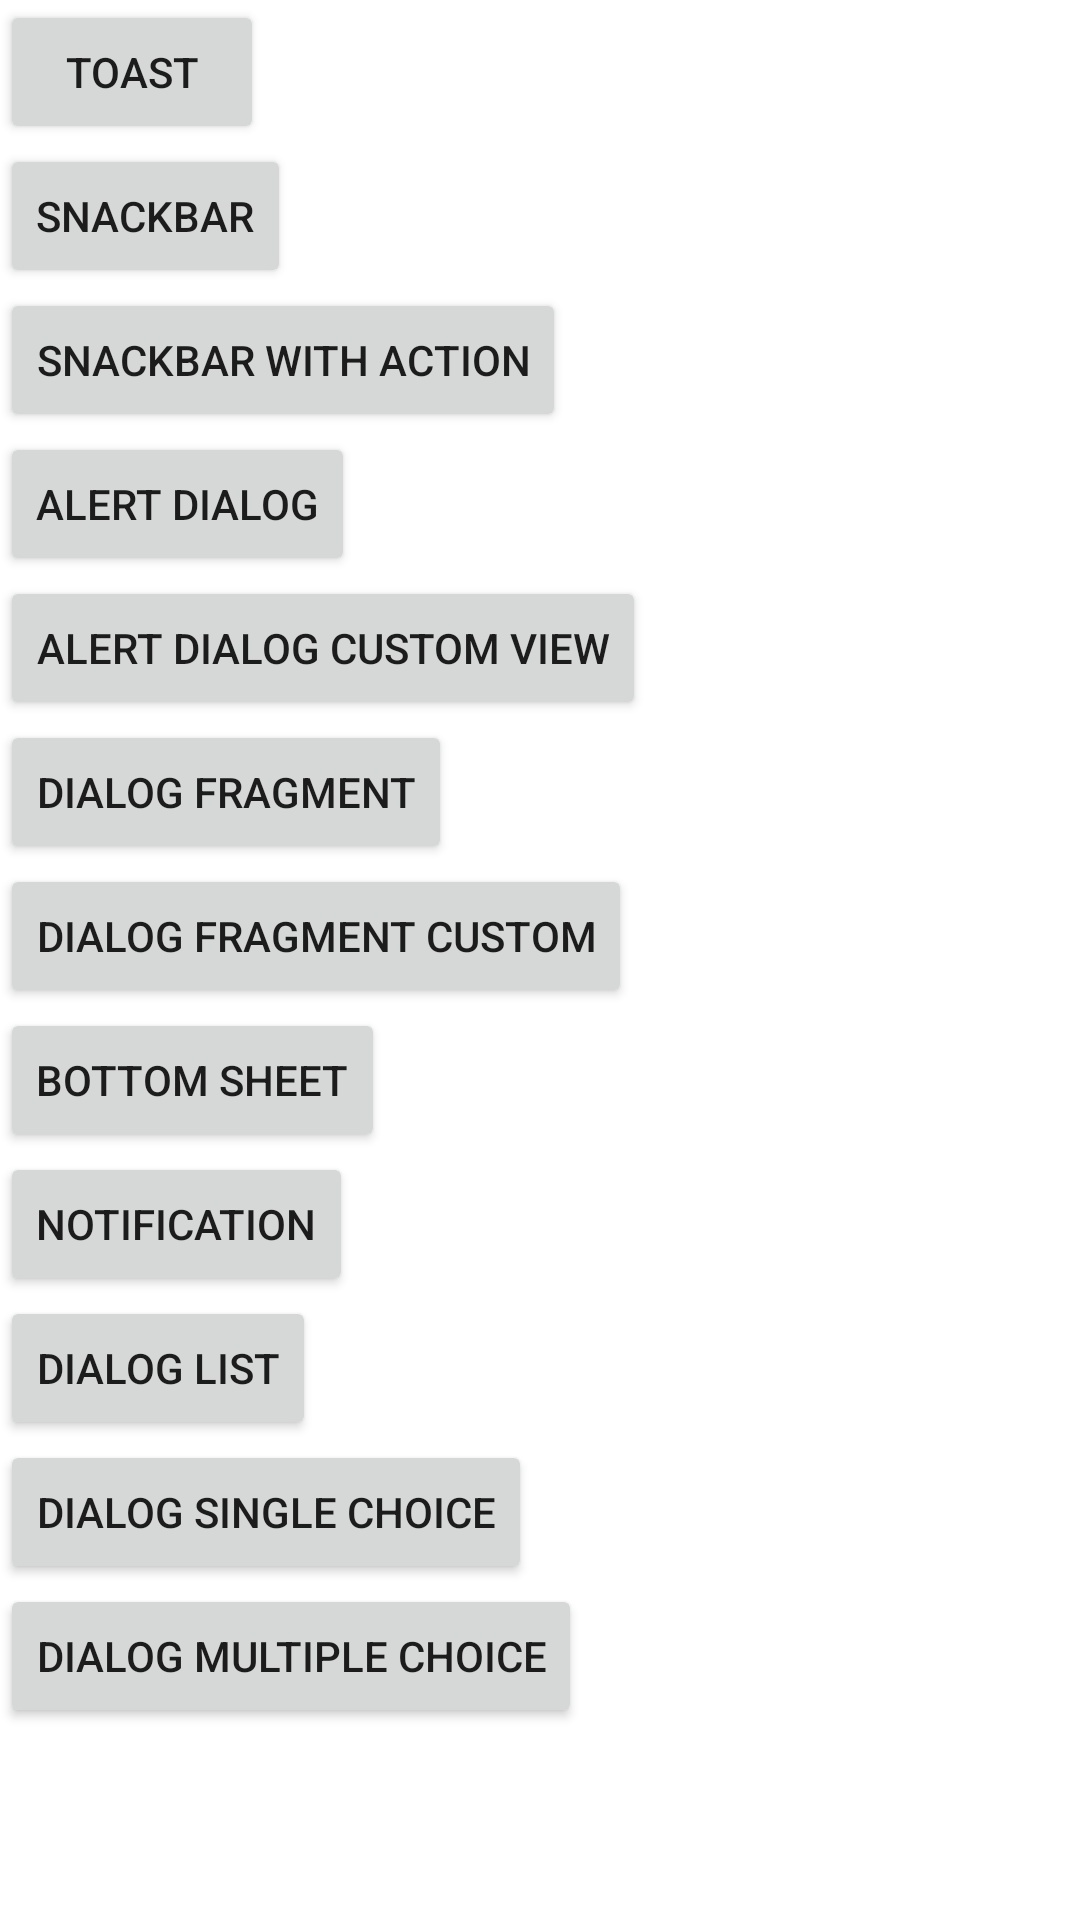

The Android layout XML behind this screen, and the referenced resources:
<!-- AndroidManifest.xml: application theme Theme.Notifications9thDecember -->
<!-- res/layout/activity_main.xml -->
<?xml version="1.0" encoding="utf-8"?>
<androidx.coordinatorlayout.widget.CoordinatorLayout xmlns:android="http://schemas.android.com/apk/res/android"
    xmlns:tools="http://schemas.android.com/tools"
    android:id="@+id/coordinator"
    android:layout_width="match_parent"
    android:layout_height="match_parent">

    <LinearLayout
        android:layout_width="match_parent"
        android:layout_height="match_parent"
        android:orientation="vertical"
        tools:context=".MainActivity">

        <Button
            android:id="@+id/toast"
            android:layout_width="wrap_content"
            android:layout_height="wrap_content"
            android:text="Toast" />

        <Button
            android:id="@+id/snackbar"
            android:layout_width="wrap_content"
            android:layout_height="wrap_content"
            android:text="Snackbar" />

        <Button
            android:id="@+id/snackbar_with_action"
            android:layout_width="wrap_content"
            android:layout_height="wrap_content"
            android:text="Snackbar with action" />

        <Button
            android:id="@+id/alert_dialog"
            android:layout_width="wrap_content"
            android:layout_height="wrap_content"
            android:text="Alert Dialog" />

        <Button
            android:id="@+id/alert_dialog_custom_view"
            android:layout_width="wrap_content"
            android:layout_height="wrap_content"
            android:text="Alert Dialog Custom View" />

        <Button
            android:id="@+id/dialog_fragment"
            android:layout_width="wrap_content"
            android:layout_height="wrap_content"
            android:text="Dialog Fragment" />

        <Button
            android:id="@+id/dialog_fragment_custom"
            android:layout_width="wrap_content"
            android:layout_height="wrap_content"
            android:text="Dialog Fragment Custom" />

        <Button
            android:id="@+id/dialog_bottom_sheet"
            android:layout_width="wrap_content"
            android:layout_height="wrap_content"
            android:text="Bottom Sheet" />

        <Button
            android:id="@+id/notification"
            android:layout_width="wrap_content"
            android:layout_height="wrap_content"
            android:text="Notification" />

        <Button
            android:id="@+id/dialog_list"
            android:layout_width="wrap_content"
            android:layout_height="wrap_content"
            android:text="Dialog List" />

        <Button
            android:id="@+id/dialog_single_choice"
            android:layout_width="wrap_content"
            android:layout_height="wrap_content"
            android:text="Dialog Single Choice" />

        <Button
            android:id="@+id/dialog_multiple_choice"
            android:layout_width="wrap_content"
            android:layout_height="wrap_content"
            android:text="Dialog Multiple Choice" />

    </LinearLayout>
</androidx.coordinatorlayout.widget.CoordinatorLayout>
<!-- resources referenced by this layout -->
<resources>
  <style name="Theme.Notifications9thDecember" parent="Theme.MaterialComponents.DayNight.DarkActionBar">
          
          <item name="colorPrimary">@color/purple_500</item>
          <item name="colorPrimaryVariant">@color/purple_700</item>
          <item name="colorOnPrimary">@color/white</item>
          
          <item name="colorSecondary">@color/teal_200</item>
          <item name="colorSecondaryVariant">@color/teal_700</item>
          <item name="colorOnSecondary">@color/black</item>
          
          <item name="android:statusBarColor" tools:targetApi="l">?attr/colorPrimaryVariant</item>
          
      </style>
  <!-- not gathered from this repository: default colours our renderer supplied (Android Studio template values) -->
  <color name="purple_500">#FF6200EE</color>
  <color name="purple_700">#FF3700B3</color>
  <color name="teal_200">#FF03DAC5</color>
  <color name="teal_700">#FF018786</color>
  <color name="black">#FF000000</color>
  <color name="white">#FFFFFFFF</color>
</resources>
